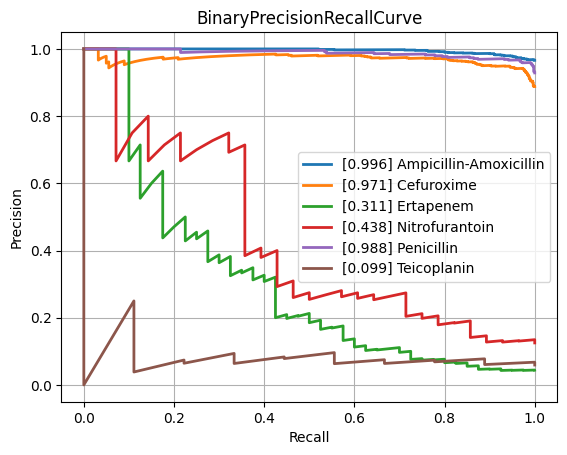

The table this chart was drawn from, first rows:
class, PrecisionRecallAUC, FrequencyPositiveClass, n_positives, n_negatives
Amikacin, 0.6209, 0.1453, 134, 788
Amoxicillin-Clavulanic acid, 0.8812, 0.5871, 1527, 1074
Ampicillin, 0.9694, 0.8163, 2848, 641
Ampicillin-Amoxicillin, 0.9955, 0.9661, 1225, 43
Cefazolin, 0.9006, 0.622, 102, 62
Cefepime, 0.7868, 0.3632, 1002, 1757
Cefpodoxime, 0.8717, 0.5938, 38, 26
Ceftazidime, 0.8243, 0.4063, 1357, 1983
Ceftriaxone, 0.7813, 0.4213, 1210, 1662
Cefuroxime, 0.9707, 0.888, 904, 114
Ciprofloxacin, 0.8072, 0.4087, 2403, 3476
Clindamycin, 0.9453, 0.7126, 1304, 526
Colistin, 0.9262, 0.2694, 167, 453
Cotrimoxazole, 0.8242, 0.4712, 3195, 3586
Ertapenem, 0.311, 0.04425, 40, 864
Erythromycin, 0.9533, 0.7596, 1131, 358
Fosfomycin, 0.7633, 0.3508, 402, 744
Fosfomycin-Trometamol, 0.7186, 0.463, 25, 29
Fusidic acid, 0.7549, 0.4815, 130, 140
Gentamicin, 0.9529, 0.6387, 3152, 1783
Imipenem, 0.9441, 0.4679, 2814, 3200
Levofloxacin, 0.8627, 0.4764, 617, 678
Meropenem, 0.7157, 0.211, 838, 3133
Mupirocin, 0.8547, 0.2667, 16, 44
Nitrofurantoin, 0.438, 0.125, 28, 196
Norfloxacin, 0.4397, 0.2804, 30, 77
Oxacillin, 0.9053, 0.6231, 448, 271
Penicillin, 0.9879, 0.9286, 429, 33
Piperacillin-Tazobactam, 0.8267, 0.4541, 2107, 2533
Rifampicin, 0.475, 0.06892, 55, 743
Teicoplanin, 0.09904, 0.05921, 9, 143
Tetracycline, 0.7559, 0.4057, 301, 441
Tobramycin, 0.681, 0.2549, 170, 497
Vancomycin, 0.7368, 0.07339, 166, 2096
micro, 0.8876, 0.47, , 
macro, 0.773, NaN, , 
